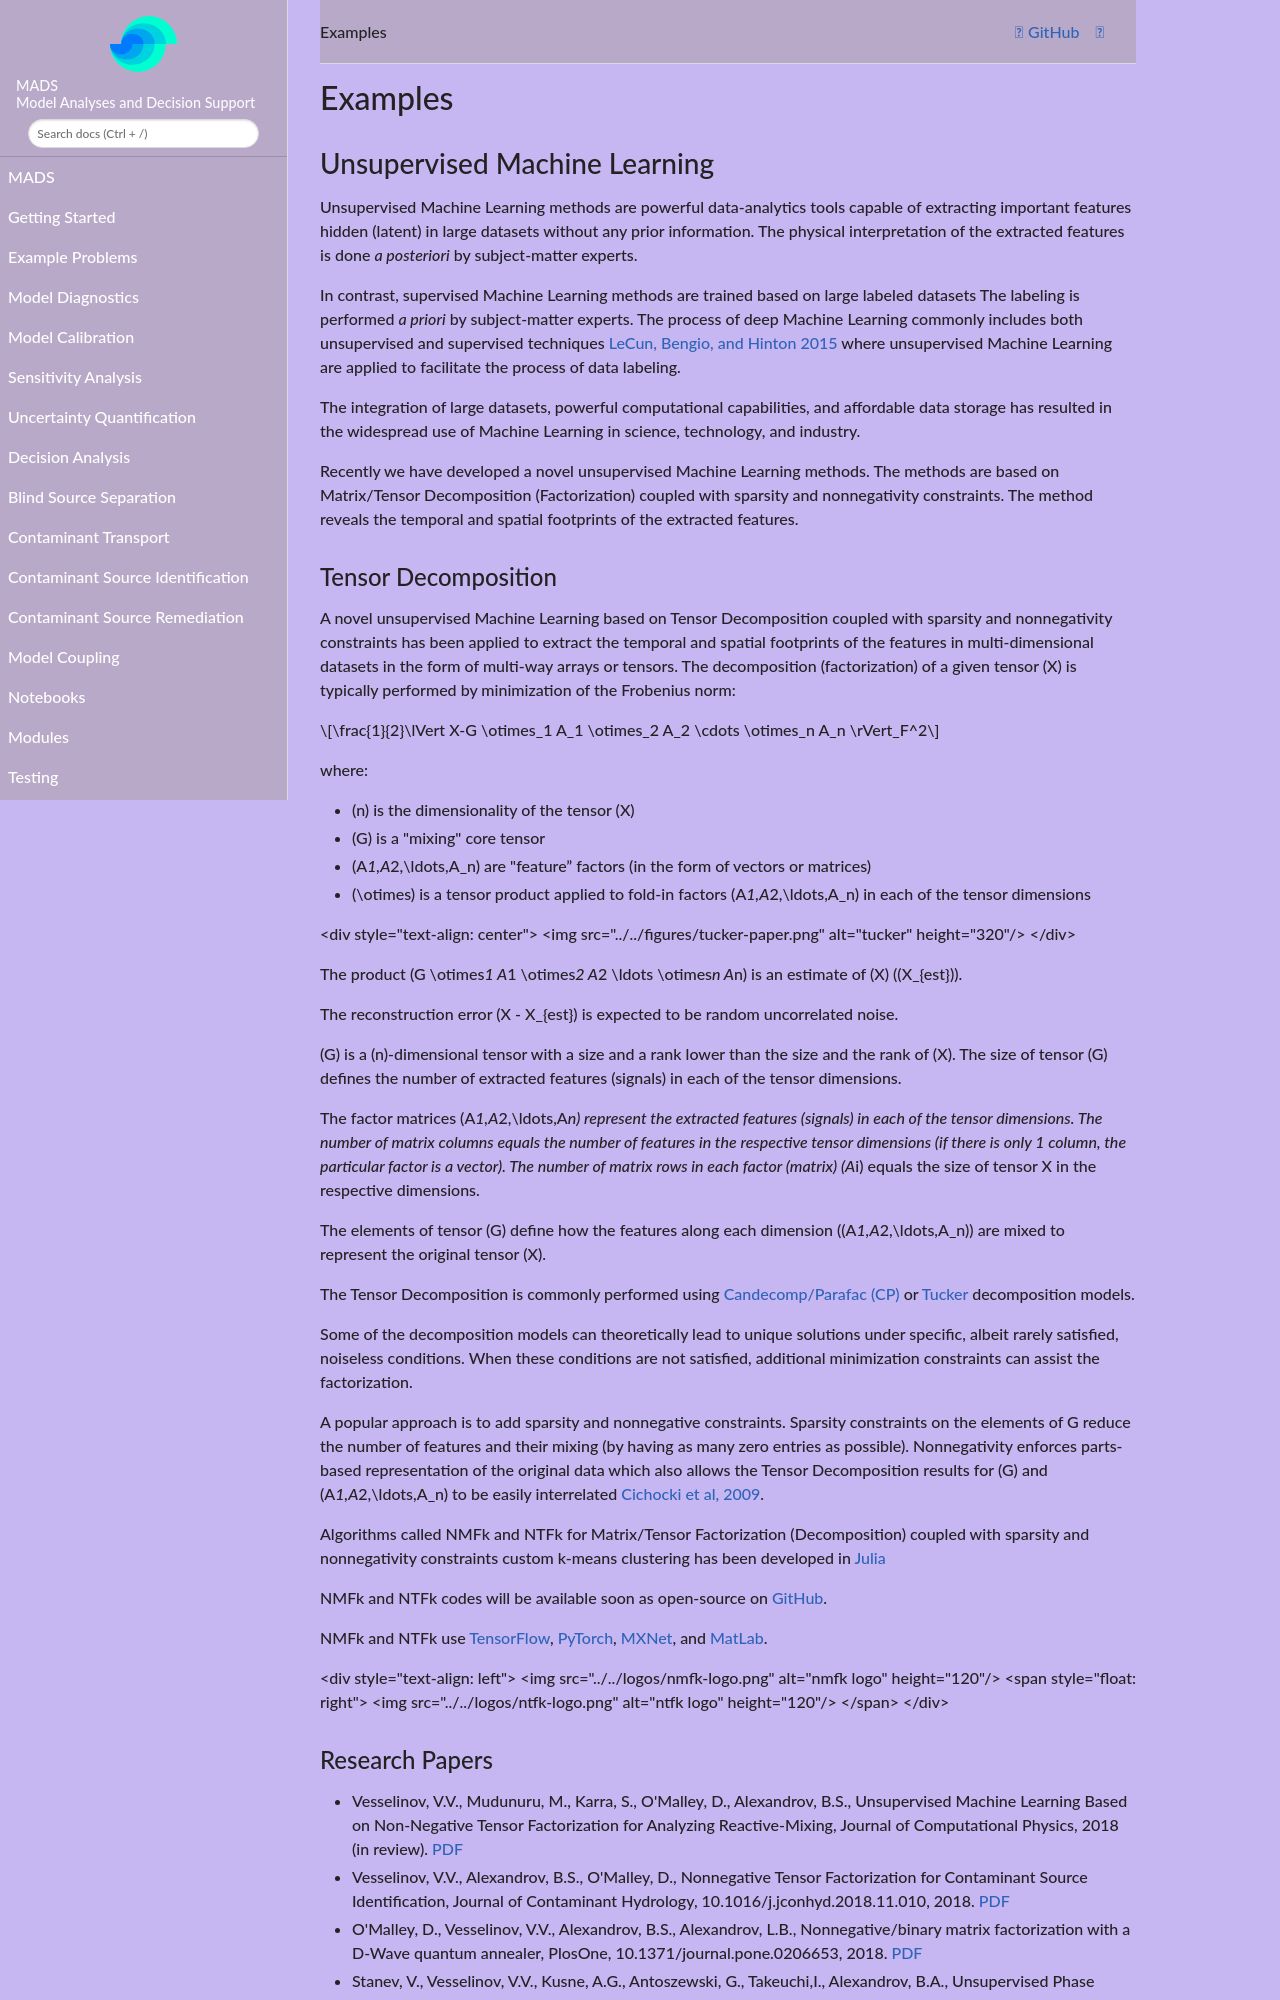

repository: madsjulia/Mads.jl · page: v1.7.0/Examples/machine_learning/machine_learning.html · generator: mkdocs

## Unsupervised Machine Learning

Unsupervised Machine Learning methods are powerful data-analytics tools capable of extracting important features hidden (latent) in large datasets without any prior information.
The physical interpretation of the extracted features is done *a posteriori* by subject-matter experts.

In contrast, supervised Machine Learning methods are trained based on large labeled datasets
The labeling is performed *a priori* by subject-matter experts.
The process of deep Machine Learning commonly includes both unsupervised and supervised techniques [LeCun, Bengio, and Hinton 2015](https://www.nature.com/articles/nature14539) where unsupervised Machine Learning are applied to facilitate the process of data labeling.

The integration of large datasets, powerful computational capabilities, and affordable data storage has resulted in the widespread use of Machine Learning in science, technology, and industry.

Recently we have developed a novel unsupervised Machine Learning methods.
The methods are based on Matrix/Tensor Decomposition (Factorization) coupled with sparsity and nonnegativity constraints.
The method reveals the temporal and spatial footprints of the extracted features.

### Tensor Decomposition

A novel unsupervised Machine Learning based on Tensor Decomposition coupled with sparsity and nonnegativity constraints has been applied to extract the temporal and spatial footprints of the features in multi-dimensional datasets in the form of multi-way arrays or tensors.
The decomposition (factorization) of a given tensor \\(X\\) is typically performed by minimization of the Frobenius norm:

```math
\frac{1}{2}\lVert X-G \otimes_1 A_1 \otimes_2 A_2 \cdots \otimes_n A_n \rVert_F^2
```

where:

* \\(n\\) is the dimensionality of the tensor \\(X\\)
* \\(G\\) is a "mixing" core tensor
* \\(A_1,A_2,\ldots,A_n\\) are "feature” factors (in the form of vectors or matrices)
* \\(\otimes\\) is a tensor product applied to fold-in factors \\(A_1,A_2,\ldots,A_n\\)  in each of the tensor dimensions

<div style="text-align: center">
    <img src="../../figures/tucker-paper.png" alt="tucker" height="320"/>
</div>

The product \\(G \otimes_1 A_1 \otimes_2 A_2 \ldots \otimes_n A_n\\) is an estimate of \\(X\\) (\\(X_{est}\\)).

The reconstruction error \\(X - X_{est}\\) is expected to be random uncorrelated noise.

\\(G\\) is a \\(n\\)-dimensional tensor with a size and a rank lower than the size and the rank of \\(X\\).
The size of tensor \\(G\\) defines the number of extracted features (signals) in each of the tensor dimensions.

The factor matrices \\(A_1,A_2,\ldots,A_n\\) represent the extracted features (signals) in each of the tensor dimensions.
The number of matrix columns equals the number of features in the respective tensor dimensions (if there is only 1 column, the particular factor is a vector).
The number of matrix rows in each factor (matrix) \\(A_i\\) equals the size of tensor X in the respective dimensions.

The elements of tensor \\(G\\) define how the features along each dimension (\\(A_1,A_2,\ldots,A_n\\)) are mixed to represent the original tensor \\(X\\).

The Tensor Decomposition is commonly performed using [Candecomp/Parafac (CP)](https://en.wikipedia.org/wiki/Tensor_rank_decomposition) or [Tucker](https://en.wikipedia.org/wiki/Tucker_decomposition) decomposition models.

Some of the decomposition models can theoretically lead to unique solutions under specific, albeit rarely satisfied, noiseless conditions.
When these conditions are not satisfied, additional minimization constraints can assist the factorization.

A popular approach is to add sparsity and nonnegative constraints. Sparsity constraints on the elements of G reduce the number of features and their mixing (by having as many zero entries as possible).
Nonnegativity enforces parts-based representation of the original data which also allows the Tensor Decomposition results for \\(G\\) and \\(A_1,A_2,\ldots,A_n\\) to be easily interrelated [Cichocki et al, 2009](https://books.google.com/books?hl=en&lr=&id=KaxssMiWgswC&oi=fnd&pg=PR5&ots=Lta2adM6LV&sig=jNPDxjKlON1U3l46tZAYH92mvAE#v=onepage&q&f=false).

Algorithms called **NMFk** and **NTFk** for Matrix/Tensor Factorization (Decomposition) coupled with sparsity and nonnegativity constraints custom k-means clustering has been developed in [Julia](http://julialang.org)

**NMFk** and **NTFk** codes will be available soon as open-source on [GitHub](https://github.com/orgs/TensorDecompositions).

**NMFk** and **NTFk** use [TensorFlow](https://www.tensorflow.org), [PyTorch](https://pytorch.org), [MXNet](https://mxnet.apache.org), and [MatLab](https://www.mathworks.com).

<div style="text-align: left">
    <img src="../../logos/nmfk-logo.png" alt="nmfk logo" height="120"/>
    <span style="float: right">
    <img src="../../logos/ntfk-logo.png" alt="ntfk logo" height="120"/>
    </span>
</div>
